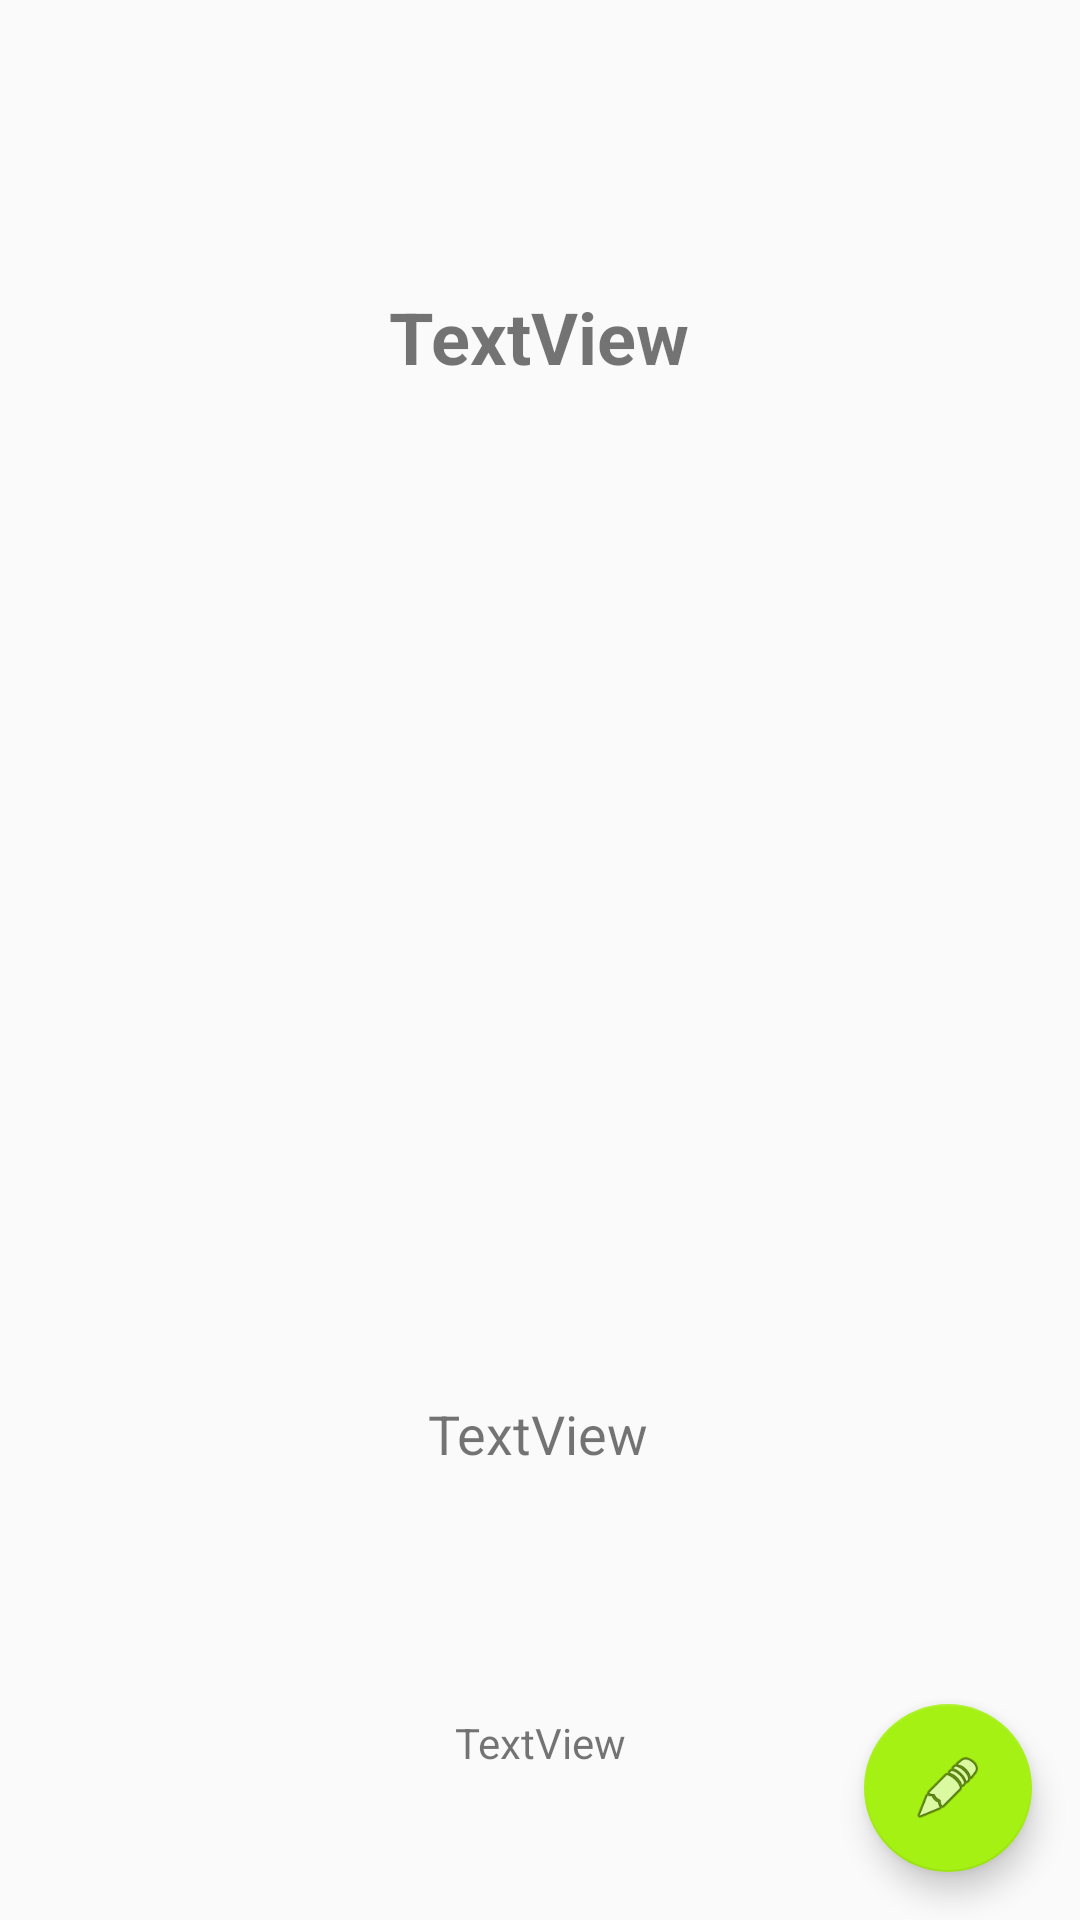

Reconstruct the res/layout file that produces this screen, plus the resources it refers to.
<!-- AndroidManifest.xml: application theme AppTheme -->
<!-- res/layout/activity_item.xml -->
<?xml version="1.0" encoding="utf-8"?>
<android.support.constraint.ConstraintLayout xmlns:android="http://schemas.android.com/apk/res/android"
    xmlns:app="http://schemas.android.com/apk/res-auto"
    xmlns:tools="http://schemas.android.com/tools"
    android:layout_width="match_parent"
    android:layout_height="match_parent"
    tools:context=".ItemActivity">

    <ImageView
        android:id="@+id/imgItemVillano"
        android:layout_width="@android:dimen/thumbnail_width"
        android:layout_height="@android:dimen/thumbnail_height"
        android:layout_marginStart="8dp"
        android:layout_marginTop="8dp"
        android:layout_marginEnd="8dp"
        android:layout_marginBottom="8dp"
        app:layout_constraintBottom_toBottomOf="parent"
        app:layout_constraintEnd_toEndOf="parent"
        app:layout_constraintStart_toStartOf="parent"
        app:layout_constraintTop_toTopOf="parent"
        app:srcCompat="@drawable/villano" />

    <TextView
        android:id="@+id/txtItemNombre"
        android:layout_width="wrap_content"
        android:layout_height="wrap_content"
        android:layout_marginStart="8dp"
        android:layout_marginTop="8dp"
        android:layout_marginEnd="8dp"
        android:layout_marginBottom="8dp"
        android:text="TextView"
        android:textSize="24sp"
        android:textStyle="bold"
        app:layout_constraintBottom_toTopOf="@+id/imgItemVillano"
        app:layout_constraintEnd_toEndOf="parent"
        app:layout_constraintHorizontal_bias="0.498"
        app:layout_constraintStart_toStartOf="parent"
        app:layout_constraintTop_toTopOf="parent" />

    <TextView
        android:id="@+id/txtItemPelicula"
        android:layout_width="wrap_content"
        android:layout_height="wrap_content"
        android:layout_marginStart="8dp"
        android:layout_marginTop="32dp"
        android:layout_marginEnd="8dp"
        android:layout_marginBottom="32dp"
        android:text="TextView"
        android:textSize="18sp"
        app:layout_constraintBottom_toTopOf="@+id/txtItemPoderes"
        app:layout_constraintEnd_toEndOf="parent"
        app:layout_constraintHorizontal_bias="0.498"
        app:layout_constraintStart_toStartOf="parent"
        app:layout_constraintTop_toBottomOf="@+id/imgItemVillano" />

    <TextView
        android:id="@+id/txtItemPoderes"
        android:layout_width="wrap_content"
        android:layout_height="wrap_content"
        android:layout_marginStart="8dp"
        android:layout_marginTop="32dp"
        android:layout_marginEnd="8dp"
        android:layout_marginBottom="32dp"
        android:text="TextView"
        app:layout_constraintBottom_toBottomOf="parent"
        app:layout_constraintEnd_toEndOf="parent"
        app:layout_constraintStart_toStartOf="parent"
        app:layout_constraintTop_toBottomOf="@+id/txtItemPelicula" />

    <android.support.design.widget.FloatingActionButton
        android:id="@+id/fbEditar"
        android:layout_width="wrap_content"
        android:layout_height="wrap_content"
        android:layout_marginEnd="16dp"
        android:layout_marginBottom="16dp"
        android:clickable="true"
        app:layout_constraintBottom_toBottomOf="parent"
        app:layout_constraintEnd_toEndOf="parent"
        app:srcCompat="@android:drawable/ic_menu_edit" />
</android.support.constraint.ConstraintLayout>
<!-- resources referenced by this layout -->
<resources>
  <style name="AppTheme" parent="Theme.AppCompat.Light.DarkActionBar">
          
          <item name="colorPrimary">@color/colorPrimary</item>
          <item name="colorPrimaryDark">@color/colorPrimaryDark</item>
          <item name="colorAccent">@color/colorAccent</item>
      </style>
  <color name="colorPrimary">#008577</color>
  <color name="colorPrimaryDark">#00574B</color>
  <color name="colorAccent">#A4F113</color>
</resources>
